Run: headless pygame with SDL's dummy video driver; simulated clock (each Clock.tick advances the game by its frame time, no real sleeping); random seed 0; keys injected as events and as key.get_pressed() state; no mouse input.
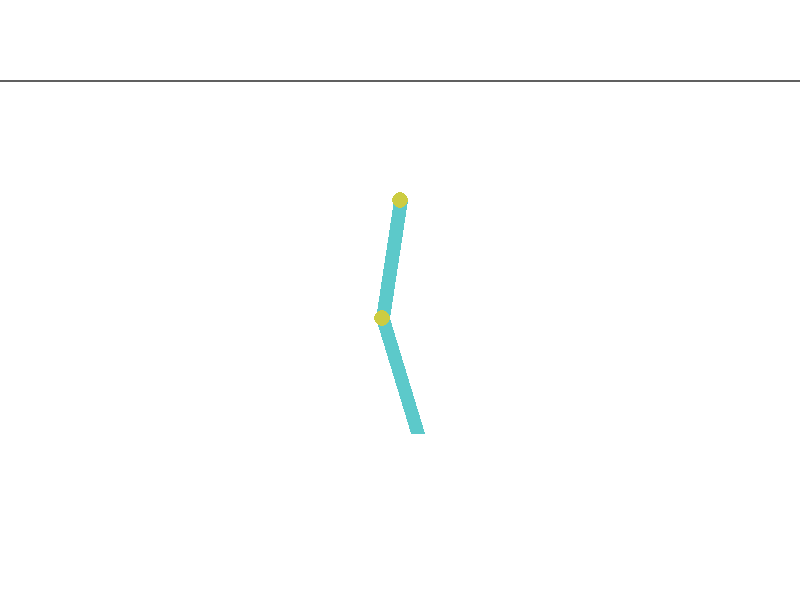
Frame 1 of 4 · flips 1–60 · no input
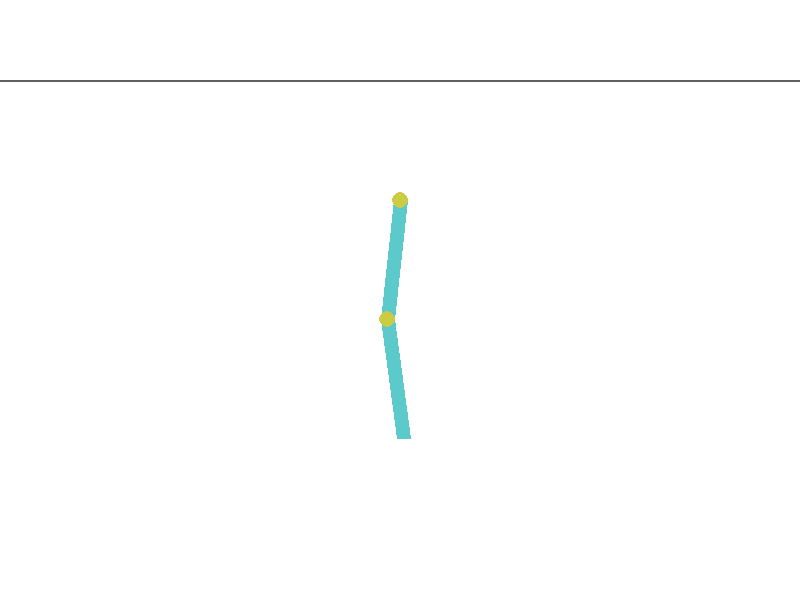
Frame 2 of 4 · flips 61–180 · tapped SPACE, RETURN · held RIGHT (→), D
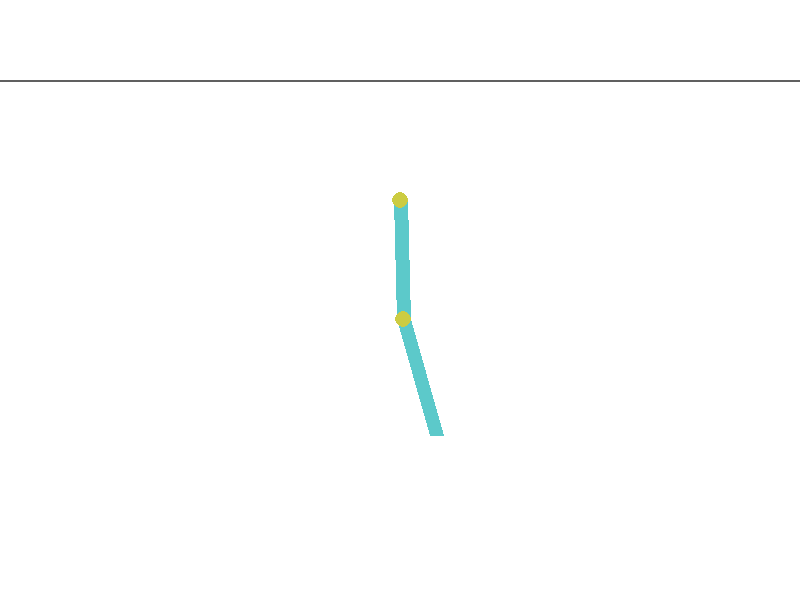
Frame 3 of 4 · flips 181–300 · held DOWN (↓), S
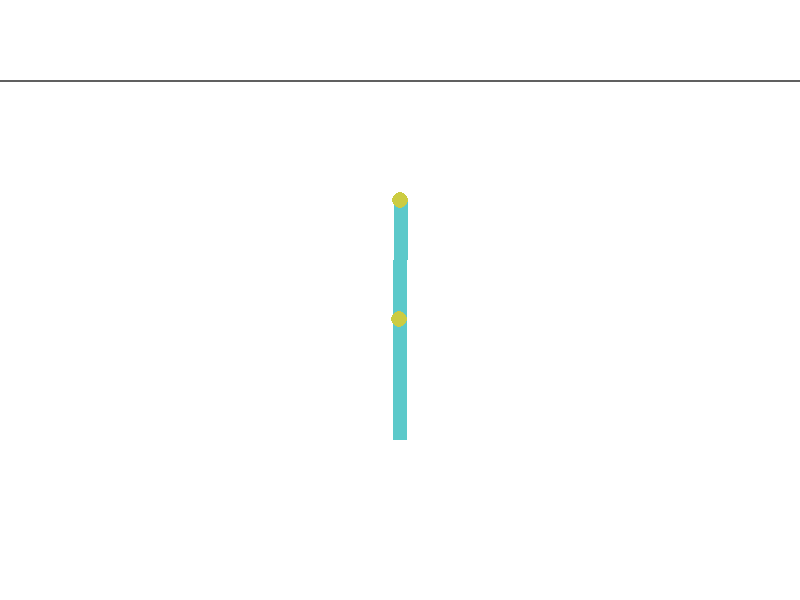
Frame 4 of 4 · flips 301–420 · held LEFT (←), A, UP (↑), W

The pygame program that drew these frames:

import math

import pygame

# --- Setup ---
pygame.init()

WIDTH, HEIGHT = 800, 600
screen = pygame.display.set_mode((WIDTH, HEIGHT))
pygame.display.set_caption("Acrobot")

clock = pygame.time.Clock()
FPS = 60

WHITE = (255, 255, 255)
LINK_TEAL = (92, 201, 202)
JOINT_YELLOW = (204, 204, 66)
GOAL_GRAY = (96, 96, 96)

# --- Acrobot geometry ---
PIVOT = (WIDTH // 2, HEIGHT // 3)  # fixed point the whole system hangs from
LINK_LENGTH = 120  # pixels, same for both links
LINK_WIDTH = 14  # thickness of each link
JOINT_RADIUS = 8
GOAL_Y = PIVOT[1] - LINK_LENGTH  # goal line: one link-length above the pivot

# --- Physics constants ---
# These describe the physical system in "physics units" (meters, kg, etc.),
# completely separate from the pixel units used for drawing above.
LINK_MASS_1 = 1.0  # mass of link 1 [kg]
LINK_MASS_2 = 1.0  # mass of link 2 [kg]
LINK_COM_POS_1 = 0.5  # position of link 1's center of mass [m]
LINK_COM_POS_2 = 0.5  # position of link 2's center of mass [m]
LINK_MOI = 1.0  # moment of inertia for both links
PHYS_LINK_LENGTH = 1.0  # link length in physics units (not pixels!)
GRAVITY = 9.8
DT = 0.02  # physics timestep in seconds (small = more stable)

# Acrobot state (radians, rad/s). theta1 from straight down, ccw positive.
# theta2 is relative to link 1 (the "elbow bend").
theta1 = 0.0
theta2 = 0.0
theta1_dot = 0.0  # angular velocity of joint 1
theta2_dot = 0.0  # angular velocity of joint 2


def compute_accelerations(theta1, theta2, theta1_dot, theta2_dot, torque):
    """The acrobot's equations of motion: given the current state and the
    applied torque, return the angular accelerations (theta1_dotdot,
    theta2_dotdot)."""
    m1, m2 = LINK_MASS_1, LINK_MASS_2
    l1 = PHYS_LINK_LENGTH
    lc1, lc2 = LINK_COM_POS_1, LINK_COM_POS_2
    I1, I2 = LINK_MOI, LINK_MOI
    g = GRAVITY

    # Effective inertia terms
    d1 = m1 * lc1**2 + m2 * (l1**2 + lc2**2 + 2 * l1 * lc2 * math.cos(theta2)) + I1 + I2
    d2 = m2 * (lc2**2 + l1 * lc2 * math.cos(theta2)) + I2

    # Gravity / Coriolis terms
    phi2 = m2 * lc2 * g * math.cos(theta1 + theta2 - math.pi / 2.0)
    phi1 = (
        -m2 * l1 * lc2 * theta2_dot**2 * math.sin(theta2)
        - 2 * m2 * l1 * lc2 * theta2_dot * theta1_dot * math.sin(theta2)
        + (m1 * lc1 + m2 * l1) * g * math.cos(theta1 - math.pi / 2)
        + phi2
    )

    theta2_dotdot = (
        torque
        + d2 / d1 * phi1
        - m2 * l1 * lc2 * theta1_dot**2 * math.sin(theta2)
        - phi2
    ) / (m2 * lc2**2 + I2 - d2**2 / d1)
    theta1_dotdot = -(d2 * theta2_dotdot + phi1) / d1

    return theta1_dotdot, theta2_dotdot


def step_physics(theta1, theta2, theta1_dot, theta2_dot, torque, dt):
    theta1_dotdot, theta2_dotdot = compute_accelerations(
        theta1, theta2, theta1_dot, theta2_dot, torque
    )

    theta1_dot += theta1_dotdot * dt
    theta2_dot += theta2_dotdot * dt

    theta1 += theta1_dot * dt
    theta2 += theta2_dot * dt

    return theta1, theta2, theta1_dot, theta2_dot


def get_joint_positions(theta1, theta2):
    """Compute pixel positions of the elbow and free end from the two angles."""
    # theta measured from straight down; pygame y-axis points down,
    # so "down" is +y and we rotate from there.
    x0, y0 = PIVOT

    # Elbow joint (end of link 1)
    x1 = x0 + LINK_LENGTH * math.sin(theta1)
    y1 = y0 + LINK_LENGTH * math.cos(theta1)

    # Free end (end of link 2), angle is theta1 + theta2 in world frame
    x2 = x1 + LINK_LENGTH * math.sin(theta1 + theta2)
    y2 = y1 + LINK_LENGTH * math.cos(theta1 + theta2)

    return (x0, y0), (x1, y1), (x2, y2)


def draw_acrobot(surface, theta1, theta2):
    pivot, elbow, tip = get_joint_positions(theta1, theta2)

    pygame.draw.line(surface, LINK_TEAL, pivot, elbow, LINK_WIDTH)
    pygame.draw.line(surface, LINK_TEAL, elbow, tip, LINK_WIDTH)

    pygame.draw.circle(
        surface, JOINT_YELLOW, (int(pivot[0]), int(pivot[1])), JOINT_RADIUS
    )
    pygame.draw.circle(
        surface, JOINT_YELLOW, (int(elbow[0]), int(elbow[1])), JOINT_RADIUS
    )


# --- Main loop ---
running = True
dt_ms = 0  # milliseconds the previous frame took
time_to_simulate = 0.0  # leftover physics time to catch up on
while running:
    # Handle events
    for event in pygame.event.get():
        if event.type == pygame.QUIT:
            running = False

    # --- Update physics ---
    # No keyboard control yet (Step 5) - apply a small constant test torque
    # so you can see the dynamics actually doing something.
    test_torque = 1.0
    time_to_simulate += dt_ms / 1000.0
    while time_to_simulate >= DT:
        theta1, theta2, theta1_dot, theta2_dot = step_physics(
            theta1, theta2, theta1_dot, theta2_dot, test_torque, DT
        )
        time_to_simulate -= DT

    # Draw
    screen.fill(WHITE)
    pygame.draw.line(screen, GOAL_GRAY, (0, GOAL_Y), (WIDTH, GOAL_Y), 2)
    draw_acrobot(screen, theta1, theta2)
    pygame.display.flip()

    # Cap framerate
    dt_ms = clock.tick(FPS)

pygame.quit()
